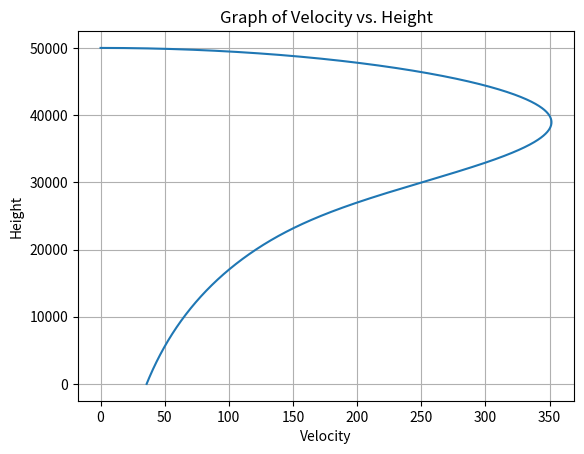

Here is the Python script that generated this plot:
import numpy as np
import matplotlib.pyplot as plt

e = np.e

height = 50000
velocity = 0
dt = 0.1

earth_radius = 6380000  
constant_G = 6.674*10**-11
earth_mass = 5.972*10**24

def calculate_gravity(h):
     return constant_G*(earth_mass/(earth_radius+h)**2)

sea_level_air_density = 1.225
air_density_scale_constant = 8500

def calculate_air_density(h):
    return sea_level_air_density*e**(-h/air_density_scale_constant)
    
drag_coefficient = 1
cross_sectional_area = 1
mass = 80 

def calculate_drag_acceleration(v, h, variable_density=True):
    rho = calculate_air_density(h) if variable_density else sea_level_air_density
    k = 0.5 * rho * drag_coefficient * cross_sectional_area
    return k * v**2 / mass

x_values = []
y_values = []


variable_density = True

while height > 0:
    x_values.append(velocity)
    y_values.append(height)
    
    gravity = calculate_gravity(height)
    drag_acc = calculate_drag_acceleration(velocity, height, variable_density)
    
    acceleration = gravity - drag_acc
    
    velocity += acceleration * dt
    height -= velocity * dt

plt.plot(x_values, y_values)
plt.title("Graph of Velocity vs. Height")
plt.xlabel("Velocity")
plt.ylabel("Height")
plt.grid(True)
plt.show()
